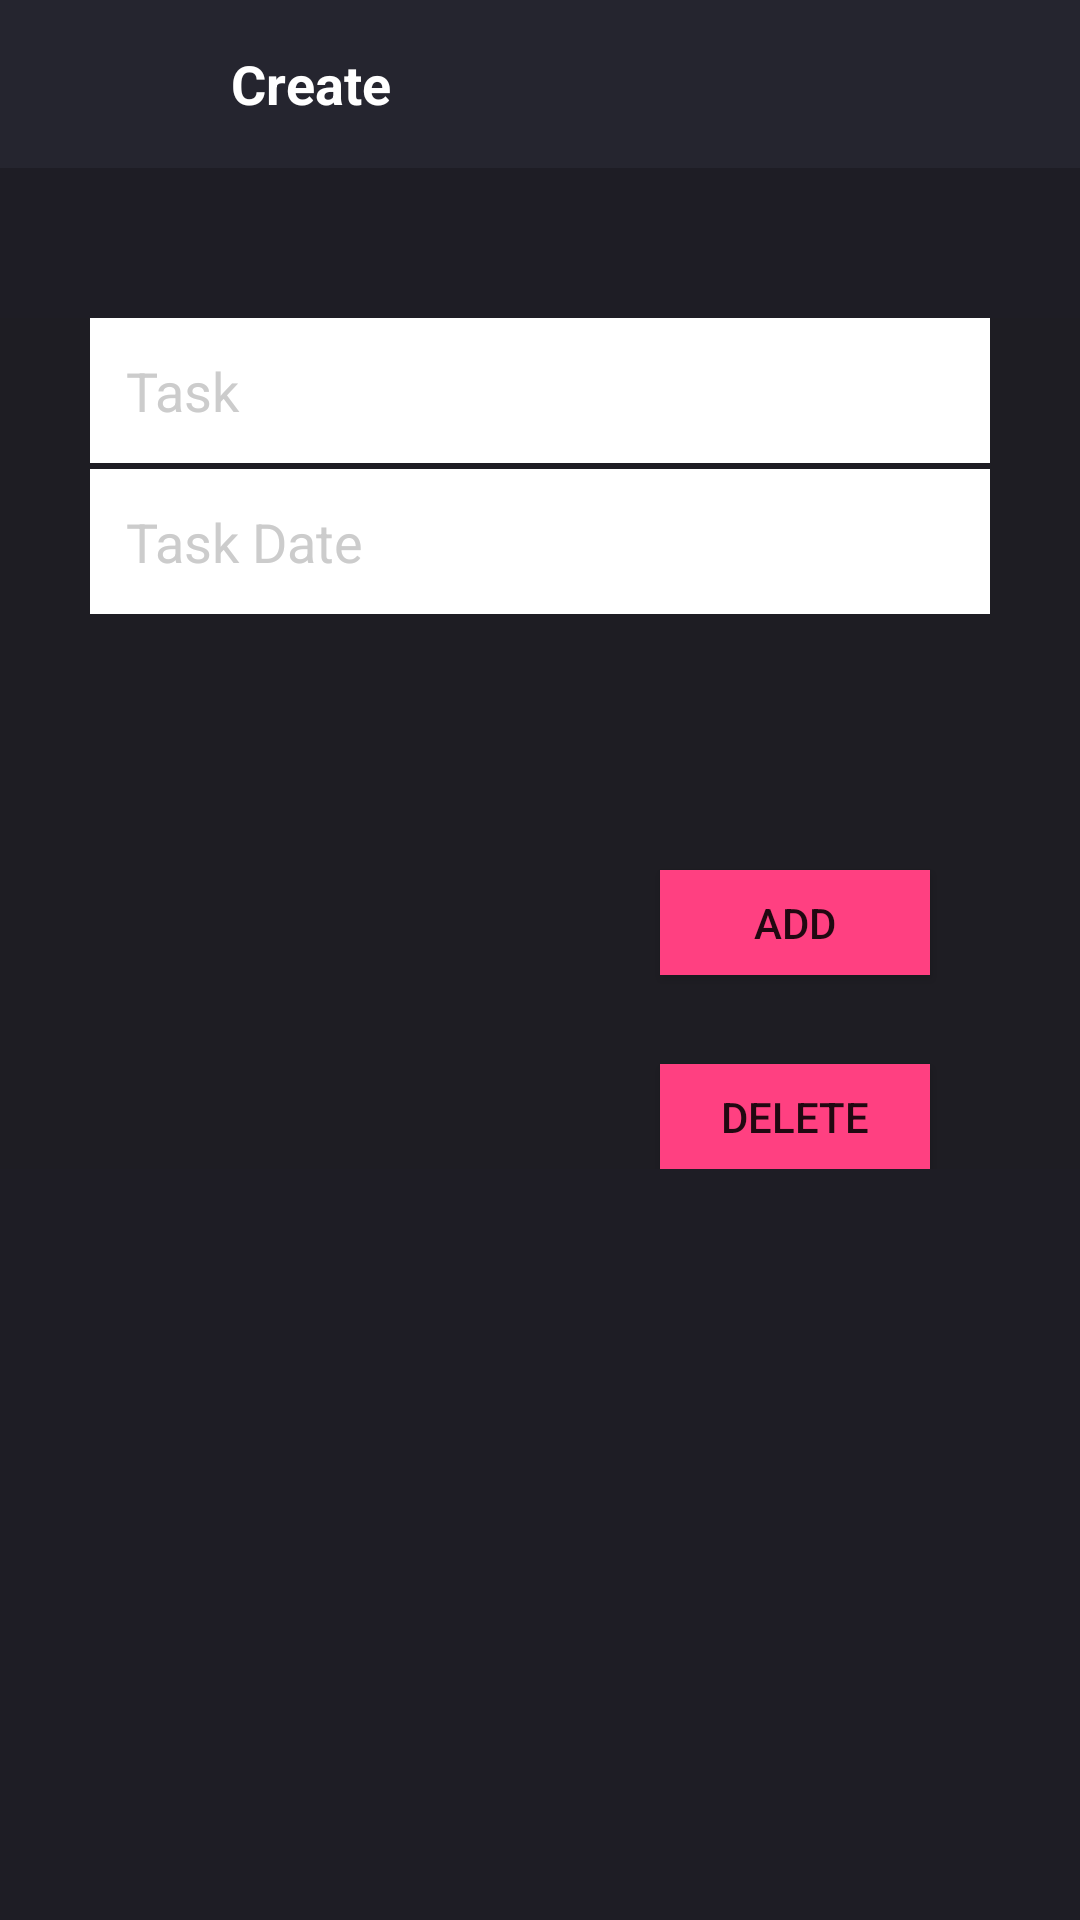

The Android layout XML behind this screen, and the referenced resources:
<!-- AndroidManifest.xml: application theme AppThemeToolBar -->
<!-- res/layout/task_add_new.xml -->
<?xml version="1.0" encoding="utf-8"?>
<RelativeLayout xmlns:android="http://schemas.android.com/apk/res/android"
    xmlns:app="http://schemas.android.com/apk/res-auto"
    android:layout_width="match_parent"
    android:layout_height="match_parent"
    android:background="#1E1D25">

    <android.support.v7.widget.Toolbar
        android:id="@+id/toolbar_task_add"
        android:layout_alignParentTop="true"
        android:layout_width="match_parent"
        android:layout_height="wrap_content"
        android:background="?attr/colorPrimary"
        android:minHeight="?attr/actionBarSize"
        app:theme="@style/ThemeOverlay.AppCompat.Dark.ActionBar"
        app:popupTheme="@style/ThemeOverlay.AppCompat.Light" >
        <LinearLayout
            xmlns:android="http://schemas.android.com/apk/res/android"
            android:layout_width="match_parent"
            android:layout_height="wrap_content"
            android:orientation="horizontal"
            android:weightSum="1"
            android:gravity="center_vertical">
            <ImageView
                android:layout_width="35dp"
                android:layout_height="35dp"
                android:padding="5dp"
                android:layout_margin="5dp"
                android:background="@android:color/transparent"
                android:src="@drawable/ic_action_close"
                android:onClick="closeAddTask"/>
            <TextView
                android:id="@+id/toolbar_task_add_title"
                android:layout_width="0dp"
                android:layout_height="wrap_content"
                android:layout_weight="1"
                android:drawablePadding="0dp"
                android:gravity="center_vertical|start"
                android:paddingLeft="16dp"
                android:paddingRight="4dp"
                android:textColor="#ffffff"
                android:text="Create"
                android:textSize="18dp"
                android:textStyle="bold"
                />
        </LinearLayout>
    </android.support.v7.widget.Toolbar>


    <LinearLayout
        android:layout_width="match_parent"
        android:layout_height="wrap_content"
        android:layout_below="@+id/toolbar_task_add"
        android:layout_centerInParent="true"
        android:layout_marginTop="50dp"
        android:background="#1E1D23"
        android:gravity="center"
        android:orientation="vertical"
        android:paddingLeft="30dp"
        android:paddingRight="30dp">

        <EditText
            android:id="@+id/task_name"
            android:layout_width="match_parent"
            android:layout_height="match_parent"
            android:layout_centerVertical="true"
            android:layout_gravity="center"
            android:background="@android:color/white"
            android:ems="10"
            android:hint="Task"
            android:padding="12dp"
            android:singleLine="true"
            android:textColor="#666666"
            android:textColorHint="#CCCCCC" />

        <Space
            android:layout_width="match_parent"
            android:layout_height="2dp"
            android:background="#D2D2D2" />

        <EditText
            android:id="@+id/task_date"
            android:layout_width="match_parent"
            android:layout_height="match_parent"
            android:layout_centerVertical="true"
            android:layout_gravity="center"
            android:background="@android:color/white"
            android:ems="10"
            android:focusable="false"
            android:hint="Task Date"
            android:onClick="showDatePicker"
            android:padding="12dp"
            android:singleLine="true"
            android:textColor="#666666"
            android:textColorHint="#CCCCCC" />

        <Button
            android:layout_width="90dp"
            android:layout_height="35dp"
            android:layout_marginLeft="85dp"
            android:layout_marginTop="150dp"
            android:background="@color/colorAccent"
            android:onClick="onDeleteTask"
            android:text="Delete" />

        <Button
            android:layout_width="90dp"
            android:layout_height="35dp"
            android:layout_marginLeft="85dp"
            android:layout_marginTop="-100dp"
            android:background="@color/colorAccent"
            android:onClick="doneAddTask"
            android:text="ADD" />

    </LinearLayout>

</RelativeLayout>
<!-- resources referenced by this layout -->
<resources>
  <color name="colorAccent">#FF4081</color>
  <style name="AppThemeToolBar" parent="Theme.AppCompat.Light.NoActionBar">
          
          <item name="colorPrimary">#25252F</item>
          
          <item name="colorPrimaryDark">#25252F</item>
          
          <item name="colorAccent">#FF4081</item>
      </style>
</resources>
